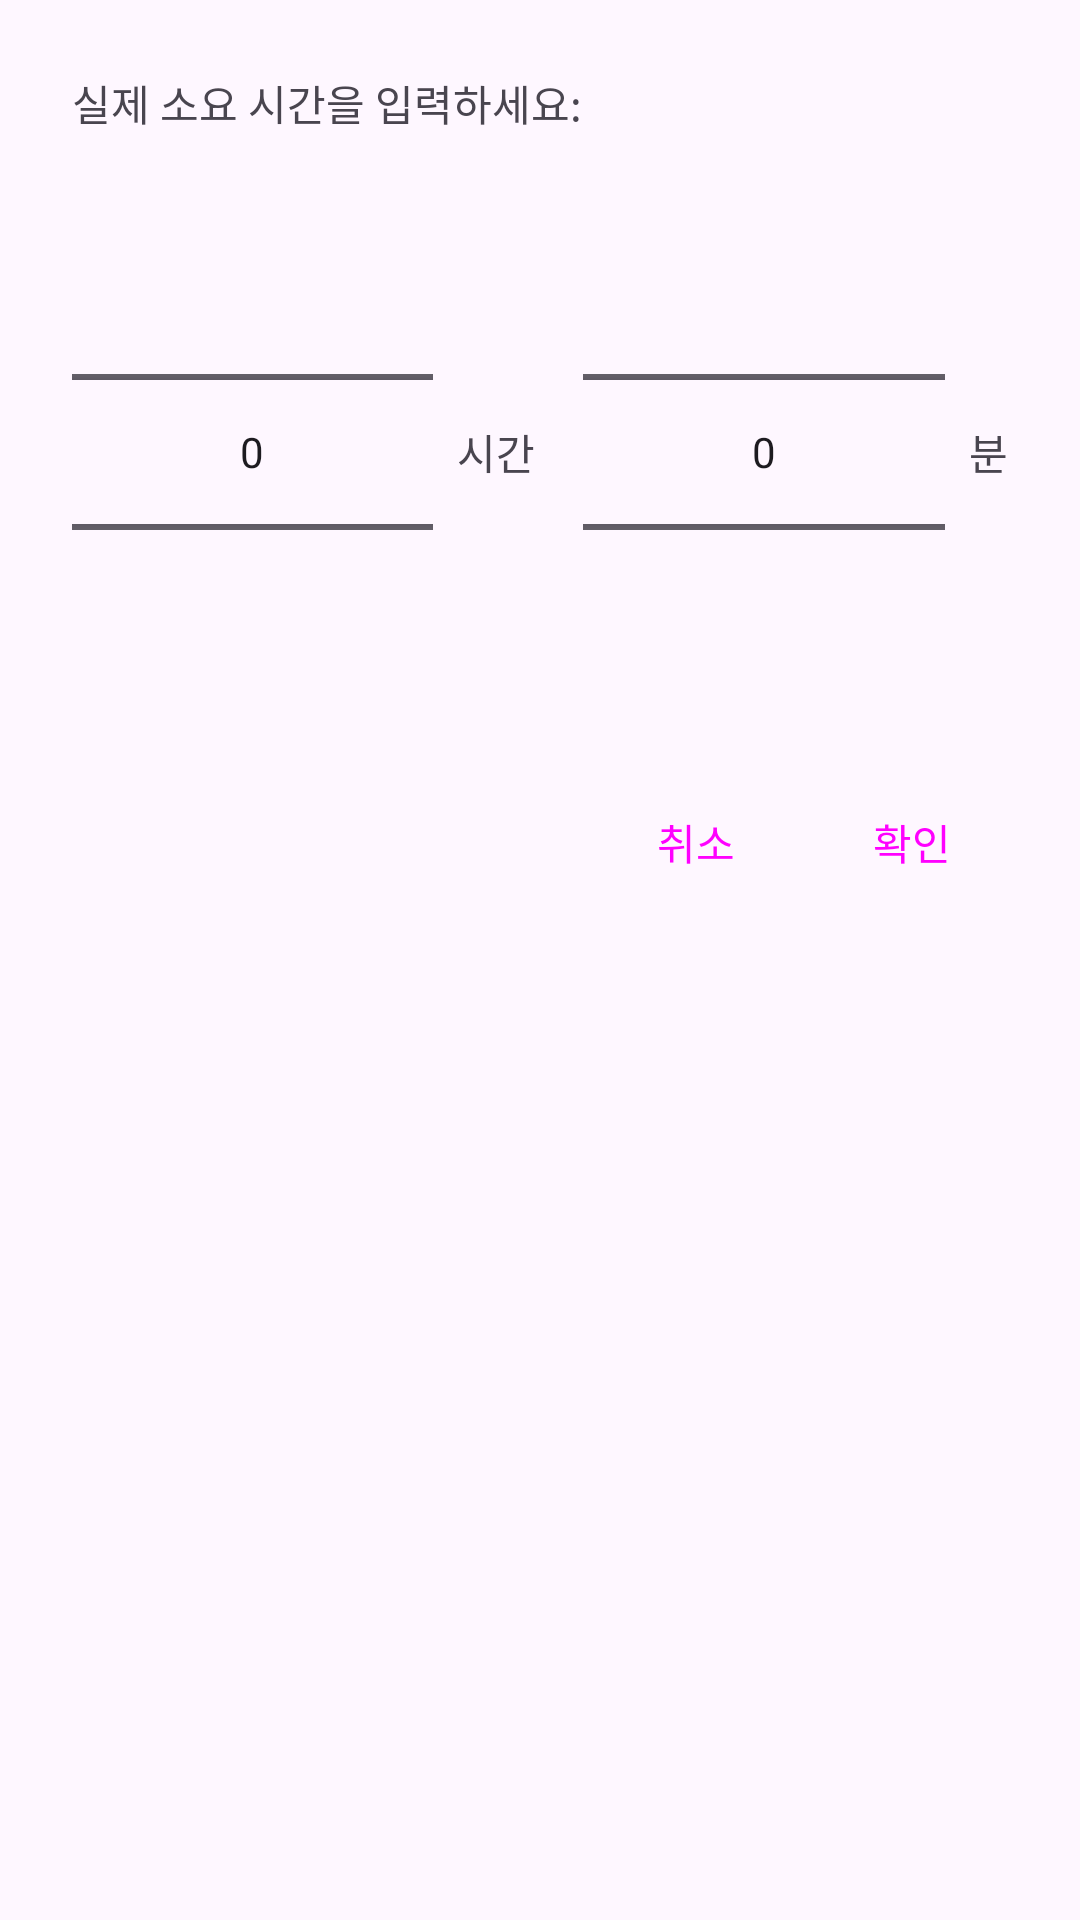

Reconstruct the res/layout file that produces this screen, plus the resources it refers to.
<!-- AndroidManifest.xml: application theme Theme.MyTodoListApp -->
<!-- res/layout/dialog_input_actual_time.xml -->
<?xml version="1.0" encoding="utf-8"?>
<LinearLayout xmlns:android="http://schemas.android.com/apk/res/android"
    android:layout_width="match_parent"
    android:layout_height="wrap_content"
    android:orientation="vertical"
    android:padding="24dp">

    
    <TextView
        android:id="@+id/text_view_actual_time_label"
        android:layout_width="match_parent"
        android:layout_height="wrap_content"
        android:text="실제 소요 시간을 입력하세요:"
        android:layout_marginBottom="8dp"/>

    
    <LinearLayout
        android:layout_width="match_parent"
        android:layout_height="wrap_content"
        android:orientation="horizontal"
        android:gravity="center_vertical"
        android:layout_marginTop="8dp">

        <NumberPicker
            android:id="@+id/number_picker_hour_actual"
        android:layout_width="wrap_content"
        android:layout_height="wrap_content"
        android:layout_weight="1"/>

        <TextView
            android:layout_width="wrap_content"
            android:layout_height="wrap_content"
            android:text="시간"
            android:layout_marginStart="8dp"
            android:layout_marginEnd="16dp"/>

        <NumberPicker
            android:id="@+id/number_picker_minute_actual"
        android:layout_width="wrap_content"
        android:layout_height="wrap_content"
        android:layout_weight="1"/>

        <TextView
            android:layout_width="wrap_content"
            android:layout_height="wrap_content"
            android:text="분"
            android:layout_marginStart="8dp"/>
    </LinearLayout>


    
    <LinearLayout
        android:layout_width="match_parent"
        android:layout_height="wrap_content"
        android:orientation="horizontal"
        android:layout_marginTop="16dp"
        android:gravity="end">
        <Button
            android:id="@+id/button_cancel_actual_time"
            style="?android:attr/buttonBarButtonStyle"
            android:layout_width="wrap_content"
            android:layout_height="wrap_content"
            android:text="취소" />
        <Button
            android:id="@+id/button_confirm_actual_time"
            style="?android:attr/buttonBarButtonStyle"
            android:layout_width="wrap_content"
            android:layout_height="wrap_content"
            android:layout_marginStart="8dp"
            android:text="확인" />
    </LinearLayout>

</LinearLayout>
<!-- resources referenced by this layout -->
<resources>
  <style name="Theme.MyTodoListApp" parent="Base.Theme.MyTodoListApp" />
  <style name="Base.Theme.MyTodoListApp" parent="Theme.Material3.DayNight.NoActionBar">
      </style>
</resources>
